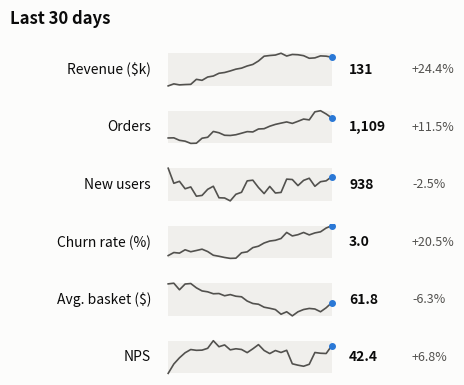

Python code for this plot: (Note: this script raises an exception after producing the figure.)
"""
Sparklines  -  family: Change over time

DESIGN PURPOSE
Tiny, word-sized line charts with no axes, set next to numbers in a table or
text (the term was coined by Edward Tufte). They add the shape of the recent
trend to each figure at very little cost in space.

WHEN TO USE
  - Dashboards and tables where each row needs trend context
  - Show general shape (up, down, volatile) for many metrics at once

AVOID WHEN
  - Readers need actual values or comparisons between rows' scales
  - The trend is the main story (give it a full chart)

ALTERNATIVES
  - Small multiples
  - KPI stat tile with delta

EXAMPLE
Six business KPIs with their latest value and a 30-day sparkline.

Run:  python sparklines.py
"""
import sys
from pathlib import Path

import numpy as np
import pandas as pd
import matplotlib.pyplot as plt

# Library style: categorical colors in fixed order, recessive axes, hairline grid.
PALETTE = ["#2a78d6", "#eb6834", "#1baf7a", "#eda100",
           "#e87ba4", "#008300", "#6250d6", "#e34948"]
SEQ_CMAP = "Blues"      # sequential: one hue, light -> dark
DIV_CMAP = "RdBu_r"     # diverging: two opposite hues, neutral midpoint
GRAY = "#b8b7b1"        # de-emphasised marks
plt.rcParams.update({
    "figure.figsize": (8, 4.8), "figure.dpi": 110, "figure.facecolor": "#fcfcfb",
    "axes.facecolor": "#fcfcfb", "axes.edgecolor": "#c9c8c3", "axes.linewidth": 0.8,
    "axes.spines.top": False, "axes.spines.right": False,
    "axes.grid": True, "grid.color": "#e6e5e1", "grid.linewidth": 0.6, "axes.axisbelow": True,
    "axes.prop_cycle": plt.cycler(color=PALETTE),
    "axes.titlesize": 13, "axes.titleweight": "bold", "axes.titlelocation": "left",
    "axes.labelcolor": "#52514e", "xtick.color": "#52514e", "ytick.color": "#52514e",
    "text.color": "#0b0b0b", "font.size": 10, "lines.linewidth": 2,
    "legend.frameon": False,
})

# --- Example data ------------------------------------------------------------
rng = np.random.default_rng(30)
# name: (starting level, daily drift %, daily noise %)
kpis = {"Revenue ($k)": (102, 0.6, 1.5), "Orders": (1000, 0.3, 1.5),
        "New users": (980, -0.2, 2.0), "Churn rate (%)": (2.5, 0.3, 1.5),
        "Avg. basket ($)": (66, -0.1, 1.0), "NPS": (40, 0.15, 1.2)}
series = {k: base * np.exp(np.cumsum(rng.normal(d, n, 30)) / 100)
          for k, (base, d, n) in kpis.items()}
df = pd.DataFrame(series)
df.tail()

# --- Plot --------------------------------------------------------------------
fig, axes = plt.subplots(len(df.columns), 1, figsize=(5, 4.2))
for ax, col in zip(axes, df.columns):
    s = df[col]
    change = s.iloc[-1] / s.iloc[0] - 1
    ax.plot(s.values, color="#52514e", linewidth=1.2)
    ax.plot(len(s) - 1, s.iloc[-1], "o", color=PALETTE[0], markersize=4)
    ax.fill_between(range(len(s)), s.min(), s.max(), color="#f0efec", linewidth=0)
    ax.axis("off")
    ax.text(-0.05, 0.5, col, transform=ax.transAxes, ha="right", va="center", fontsize=10)
    ax.text(1.05, 0.5, f"{s.iloc[-1]:,.0f}" if s.iloc[-1] >= 100 else f"{s.iloc[-1]:.1f}", transform=ax.transAxes, ha="left",
            va="center", fontsize=10, fontweight="bold")
    ax.text(1.40, 0.5, f"{change:+.1%}", transform=ax.transAxes, ha="left",
            va="center", fontsize=9, color="#52514e")
fig.suptitle("Last 30 days", x=0.02, ha="left", fontweight="bold")
fig.subplots_adjust(left=0.32, right=0.68, hspace=0.6)

# --- Save / show -------------------------------------------------------------
out = Path(__file__).with_name(Path(__file__).stem + ".png")
fig.savefig(out, dpi=150, bbox_inches="tight")
print(f"saved {out}")
if "--no-show" not in sys.argv:
    plt.show()
